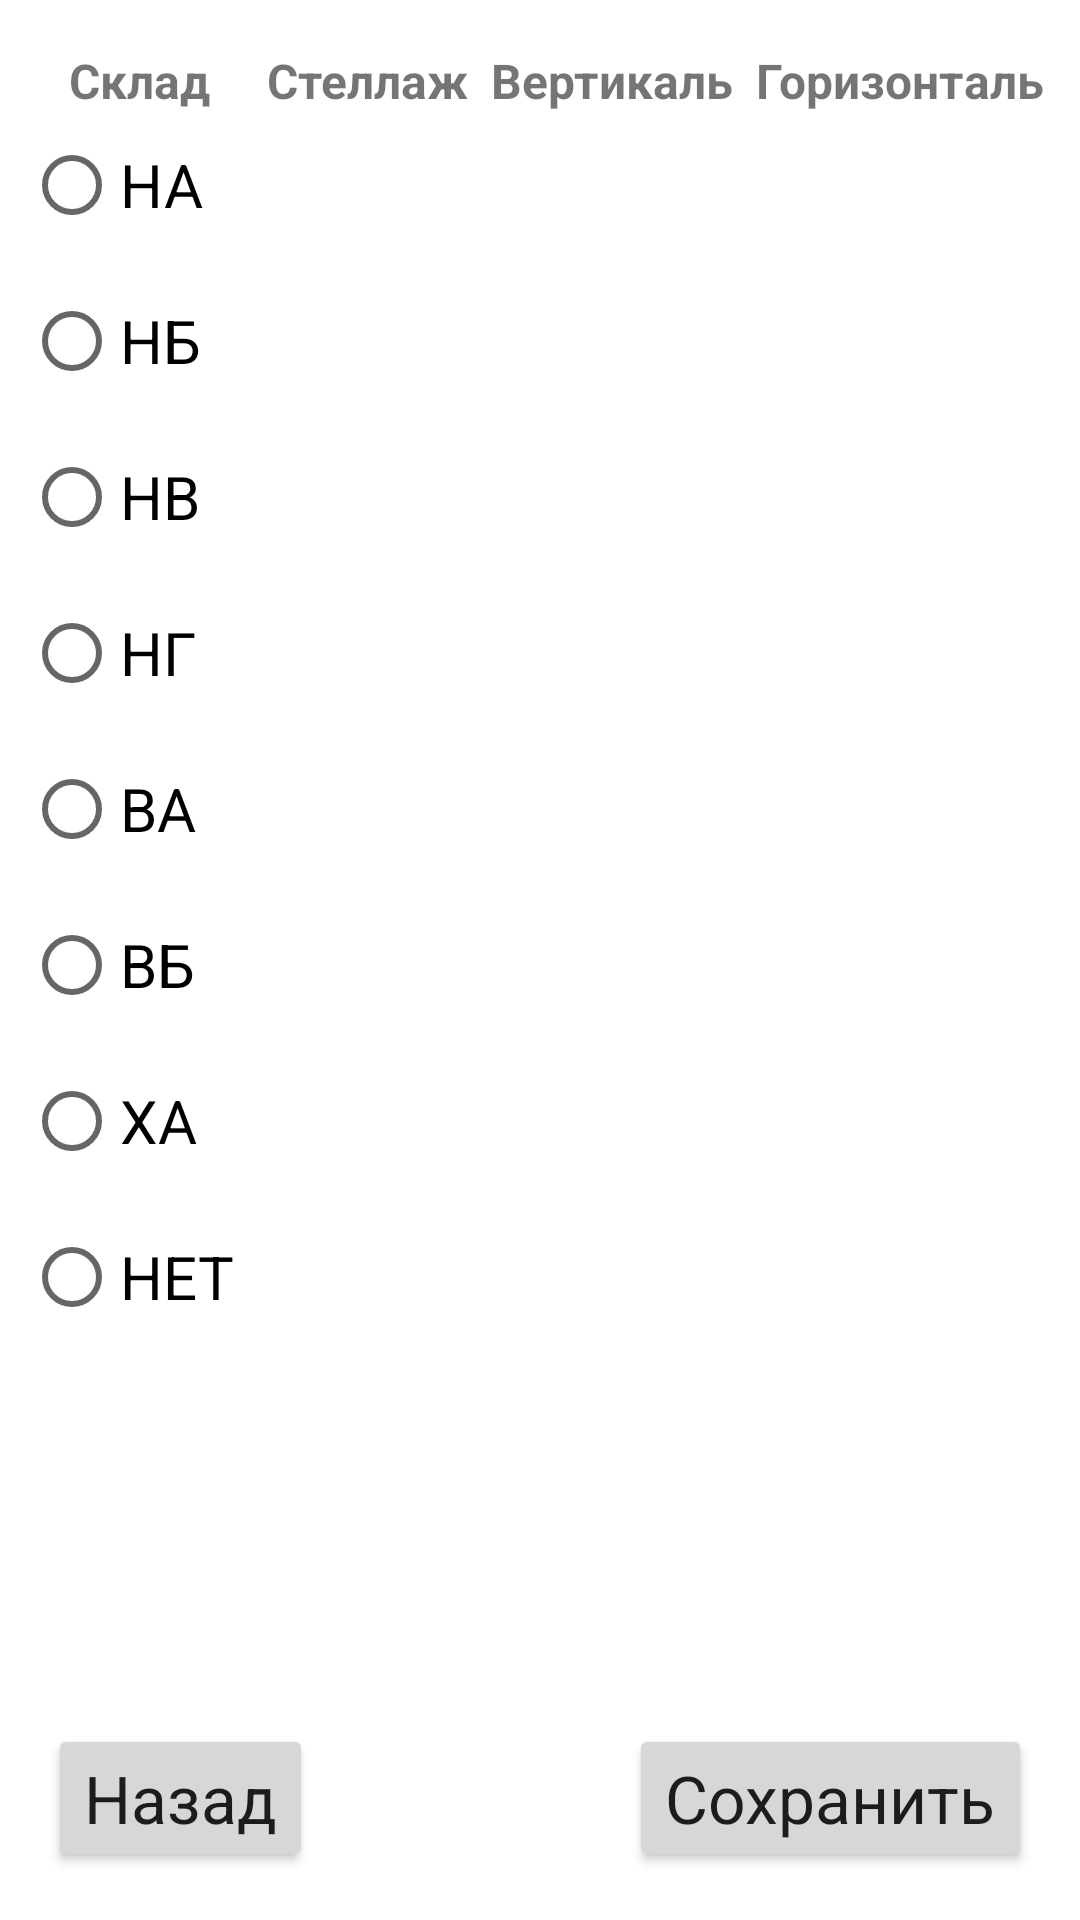

Android layout source for this screen:
<!-- AndroidManifest.xml: application theme Theme.Domer -->
<!-- res/layout/fragment_stellag.xml -->
<?xml version="1.0" encoding="utf-8"?>
<androidx.constraintlayout.widget.ConstraintLayout xmlns:android="http://schemas.android.com/apk/res/android"
    xmlns:app="http://schemas.android.com/apk/res-auto"
    xmlns:tools="http://schemas.android.com/tools"
    android:layout_width="match_parent"
    android:layout_height="match_parent"
    tools:context=".screens.edit.fragments.stellag.StellagFragment">

    <androidx.constraintlayout.widget.ConstraintLayout
        android:id="@+id/buttons_back_ok_layout"
        android:layout_width="match_parent"
        android:layout_height="wrap_content"
        android:layout_marginStart="16dp"
        android:layout_marginEnd="16dp"
        android:layout_marginBottom="16dp"
        app:layout_constraintBottom_toBottomOf="parent"
        app:layout_constraintEnd_toEndOf="parent"
        app:layout_constraintStart_toStartOf="parent">

        <Button
            android:id="@+id/btn_backward"
            android:layout_width="wrap_content"
            android:layout_height="wrap_content"
            android:text="@string/btn_backward"
            android:textAppearance="@style/TextAppearance.AppCompat.Large"
            app:layout_constraintBottom_toBottomOf="parent"
            app:layout_constraintStart_toStartOf="parent" />

        <Button
            android:id="@+id/btn_save"
            android:layout_width="wrap_content"
            android:layout_height="wrap_content"
            android:text="@string/btn_save"
            android:textAppearance="@style/TextAppearance.AppCompat.Large"
            app:layout_constraintBottom_toBottomOf="parent"
            app:layout_constraintEnd_toEndOf="parent" />
    </androidx.constraintlayout.widget.ConstraintLayout>

    <LinearLayout
        android:id="@+id/radio_buttons_layout"
        android:layout_width="match_parent"
        android:layout_height="0dp"
        android:layout_marginStart="8dp"
        android:layout_marginTop="16dp"
        android:layout_marginEnd="8dp"
        android:layout_marginBottom="16dp"
        android:orientation="horizontal"
        app:layout_constraintBottom_toTopOf="@+id/buttons_back_ok_layout"
        app:layout_constraintEnd_toEndOf="parent"
        app:layout_constraintStart_toStartOf="parent"
        app:layout_constraintTop_toTopOf="parent">

        <RadioGroup
            android:id="@+id/sklad_rg"
            android:layout_width="wrap_content"
            android:layout_height="match_parent"
            android:layout_weight="1"
            android:orientation="vertical"
            app:layout_constraintTop_toTopOf="parent">

            <TextView
                android:id="@+id/sklad_tag"
                android:layout_width="wrap_content"
                android:layout_height="wrap_content"
                android:layout_gravity="center"
                android:text="@string/sklad_tag"
                android:textSize="16sp"
                android:textStyle="bold" />
            <RadioButton
                android:id="@+id/sklad_niz_A"
                android:layout_width="wrap_content"
                android:layout_height="wrap_content"
                android:layout_marginBottom="4dp"
                android:textSize="20sp"
                android:text="@string/r_btn_nizA"/>
            <RadioButton
                android:id="@+id/sklad_niz_B"
                android:layout_width="wrap_content"
                android:layout_height="wrap_content"
                android:layout_marginBottom="4dp"
                android:textSize="20sp"
                android:text="@string/r_btn_nizB"/>
            <RadioButton
                android:id="@+id/sklad_niz_С"
                android:layout_width="wrap_content"
                android:layout_height="wrap_content"
                android:layout_marginBottom="4dp"
                android:textSize="20sp"
                android:text="@string/r_btn_nizC"/>
            <RadioButton
                android:id="@+id/sklad_niz_D"
                android:layout_width="wrap_content"
                android:layout_height="wrap_content"
                android:layout_marginBottom="4dp"
                android:textSize="20sp"
                android:text="@string/r_btn_nizD"/>
            <RadioButton
                android:id="@+id/sklad_verh_A"
                android:layout_width="wrap_content"
                android:layout_height="wrap_content"
                android:layout_marginBottom="4dp"
                android:textSize="20sp"
                android:text="@string/r_btn_verhA"/>

            <RadioButton
                android:id="@+id/sklad_verh_B"
                android:layout_width="wrap_content"
                android:layout_height="wrap_content"
                android:layout_marginBottom="4dp"
                android:textSize="20sp"
                android:text="@string/r_btn_verhB"/>
            <RadioButton
                android:id="@+id/sklad_xim_A"
                android:layout_width="wrap_content"
                android:layout_height="wrap_content"
                android:layout_marginBottom="4dp"
                android:textSize="20sp"
                android:text="@string/r_btn_ximA"/>
            <RadioButton
                android:id="@+id/sklad_none"
                android:layout_width="wrap_content"
                android:layout_height="wrap_content"
                android:layout_marginBottom="4dp"
                android:textSize="20sp"
                android:text="@string/r_btn_none"/>
        </RadioGroup>

        <RadioGroup
            android:id="@+id/stellag_rg"
            android:layout_width="wrap_content"
            android:layout_height="match_parent"
            android:layout_weight="1"
            android:orientation="vertical"
            app:layout_constraintTop_toTopOf="parent">

            <TextView
                android:id="@+id/stellag_tag"
                android:layout_width="wrap_content"
                android:layout_height="wrap_content"
                android:layout_gravity="center"
                android:text="@string/stellag_tag"
                android:textSize="16sp"
                android:textStyle="bold" />
        </RadioGroup>

        <RadioGroup
            android:id="@+id/vertical_rg"
            android:layout_width="wrap_content"
            android:layout_height="match_parent"
            android:layout_weight="1"
            android:orientation="vertical"
            app:layout_constraintTop_toTopOf="parent">

            <TextView
                android:id="@+id/vertical_tag"
                android:layout_width="wrap_content"
                android:layout_height="wrap_content"
                android:layout_gravity="center"
                android:text="@string/vertical_tag"
                android:textSize="16sp"
                android:textStyle="bold" />
        </RadioGroup>

        <RadioGroup
            android:id="@+id/horizontal_rg"
            android:layout_width="wrap_content"
            android:layout_height="match_parent"
            android:layout_weight="1"
            android:orientation="vertical"
            app:layout_constraintTop_toTopOf="parent">

            <TextView
                android:id="@+id/horizontal_tag"
                android:layout_width="wrap_content"
                android:layout_height="wrap_content"
                android:layout_gravity="center"
                android:text="@string/horizontal_tag"
                android:textSize="16sp"
                android:textStyle="bold" />
        </RadioGroup>

    </LinearLayout>






</androidx.constraintlayout.widget.ConstraintLayout>
<!-- resources referenced by this layout -->
<resources>
  <string name="btn_backward">Назад</string>
  <string name="btn_save">Сохранить</string>
  <string name="horizontal_tag">Горизонталь</string>
  <string name="r_btn_nizA">НА</string>
  <string name="r_btn_nizB">НБ</string>
  <string name="r_btn_nizC">НВ</string>
  <string name="r_btn_nizD">НГ</string>
  <string name="r_btn_none">НЕТ</string>
  <string name="r_btn_verhA">ВА</string>
  <string name="r_btn_verhB">ВБ</string>
  <string name="r_btn_ximA">ХА</string>
  <string name="sklad_tag">Склад</string>
  <string name="stellag_tag">Стеллаж</string>
  <string name="vertical_tag">Вертикаль</string>
  <style name="Theme.Domer" parent="Theme.MaterialComponents.DayNight.NoActionBar">
          
          <item name="colorPrimary">@color/purple_500</item>
          <item name="colorPrimaryVariant">@color/purple_700</item>
          <item name="colorOnPrimary">@color/white</item>
          
          <item name="colorSecondary">@color/teal_200</item>
          <item name="colorSecondaryVariant">@color/teal_700</item>
          <item name="colorOnSecondary">@color/black</item>
          
          <item name="android:statusBarColor" tools:targetApi="l">?attr/colorPrimaryVariant</item>
          
      </style>
  <!-- not gathered from this repository: default colours our renderer supplied (Android Studio template values) -->
  <color name="purple_500">#FF6200EE</color>
  <color name="purple_700">#FF3700B3</color>
  <color name="teal_200">#FF03DAC5</color>
  <color name="teal_700">#FF018786</color>
  <color name="black">#FF000000</color>
  <color name="white">#FFFFFFFF</color>
</resources>
